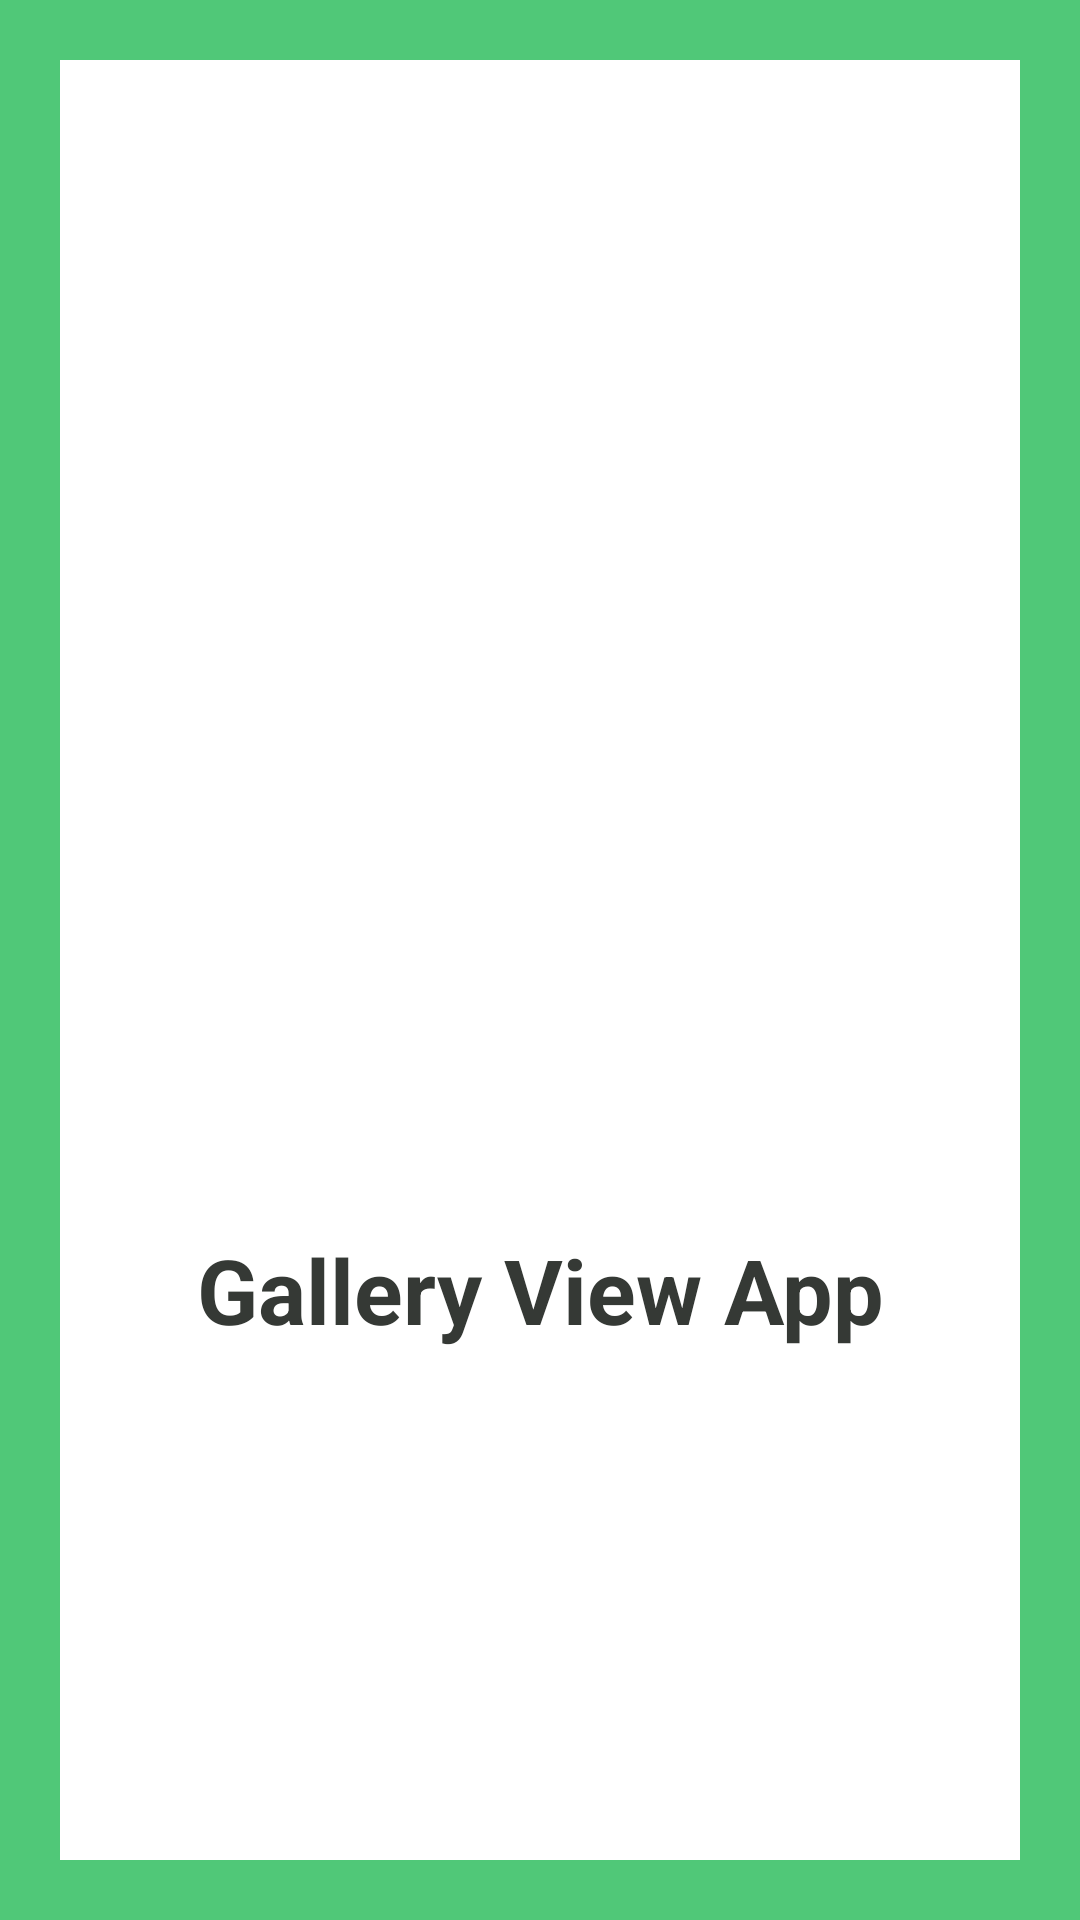

The Android layout XML behind this screen, and the referenced resources:
<!-- AndroidManifest.xml: application theme Theme.GalleryViewApp -->
<!-- res/layout/activity_splash_screen.xml -->
<?xml version="1.0" encoding="utf-8"?>
<LinearLayout xmlns:android="http://schemas.android.com/apk/res/android"
    xmlns:app="http://schemas.android.com/apk/res-auto"
    xmlns:tools="http://schemas.android.com/tools"
    android:layout_width="match_parent"
    android:layout_height="match_parent"
    android:orientation="vertical"
    android:background="#50C878"
    android:padding="20dp"
    android:gravity="center_vertical"
    tools:context=".SplashScreenActivity">

    <LinearLayout
        android:layout_width="match_parent"
        android:layout_height="match_parent"
        android:gravity="center_vertical"
        android:background="#fff"
        android:orientation="vertical">

        <ImageView
            android:id="@+id/logo"
            android:layout_width="300dp"
            android:layout_height="200dp"
            android:layout_gravity="center"
            android:layout_marginTop="20dp"
            android:src="@drawable/galleryviewlogo"/>
        <TextView
            android:id="@+id/title"
            android:text="Gallery View App"
            android:textColor="#353935"
            android:textSize="30sp"
            android:textStyle="bold"
            android:gravity="center"
            android:layout_marginStart="20dp"
            android:layout_marginEnd="20dp"
            android:layout_width="match_parent"
            android:layout_height="wrap_content"/>


    </LinearLayout>

</LinearLayout>
<!-- resources referenced by this layout -->
<resources>
  <style name="Theme.GalleryViewApp" parent="Theme.MaterialComponents.DayNight.NoActionBar">
          
          <item name="colorPrimary">@color/purple_500</item>
          <item name="colorPrimaryVariant">@color/purple_700</item>
          <item name="colorOnPrimary">@color/white</item>
          
          <item name="colorSecondary">@color/teal_200</item>
          <item name="colorSecondaryVariant">@color/teal_700</item>
          <item name="colorOnSecondary">@color/black</item>
          
          <item name="android:statusBarColor">?attr/colorPrimaryVariant</item>
          
      </style>
  <!-- not gathered from this repository: default colours our renderer supplied (Android Studio template values) -->
  <color name="purple_500">#FF6200EE</color>
  <color name="purple_700">#FF3700B3</color>
  <color name="teal_200">#FF03DAC5</color>
  <color name="teal_700">#FF018786</color>
  <color name="black">#FF000000</color>
  <color name="white">#FFFFFFFF</color>
</resources>
